6-way image classification set "raw_data" from GitHub (Tahkare/Projet-AIC); label vocabulary: chaetognatha, copepoda, euphausiids, fish larvae, limacina, medusae.

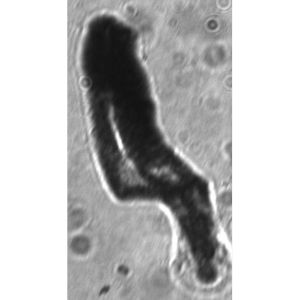
Label: fish larvae

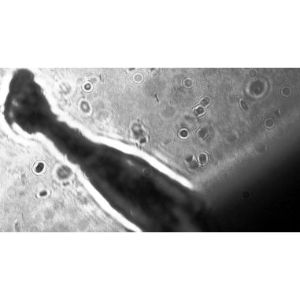
Label: chaetognatha

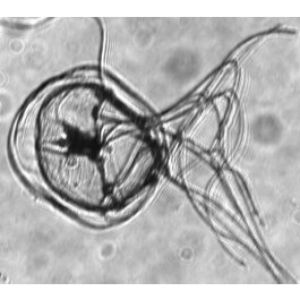
Label: medusae

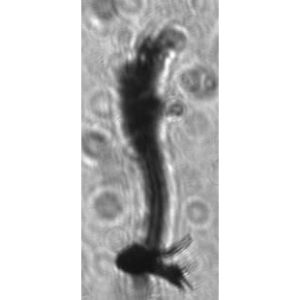
Label: euphausiids

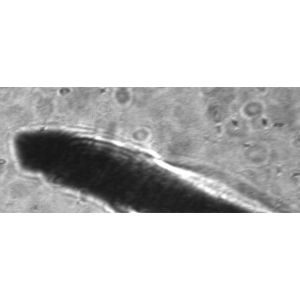
Label: chaetognatha

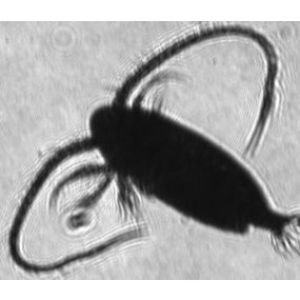
Label: copepoda
